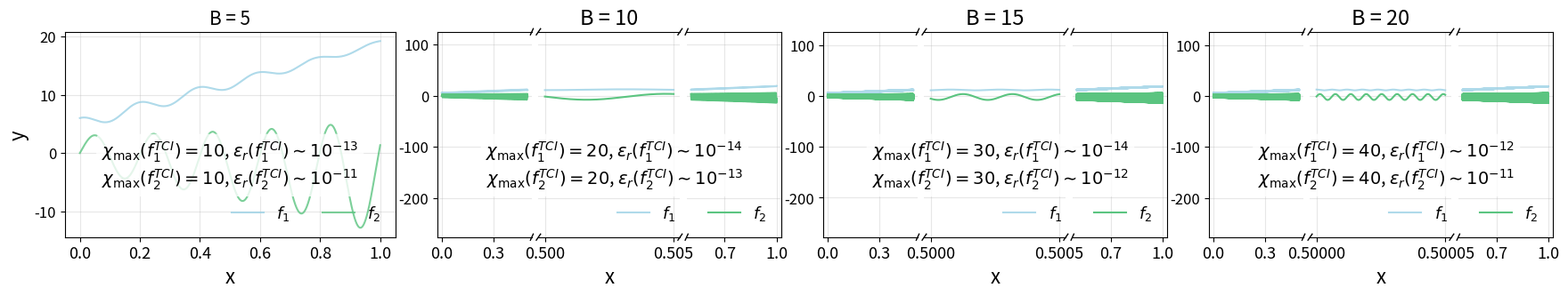

Source code (Python):
import numpy as np
import matplotlib.pyplot as plt
from matplotlib.gridspec import GridSpec

f1 = lambda x, B_const: np.cos(x * (2 ** B_const)) * np.exp(- x * x) + 4 * np.exp(x) - 3 * x * x + 10 * x + 1
f2 = lambda x, B_const: np.sin(x * (2 ** B_const)) * (np.exp(x * x) + 5 * x + 2) - 4*x


B_list = [5, 10, 15, 20]

chimax_list = {}
chimax_list[0] = (10,10)
chimax_list[1] = (20,20)
chimax_list[2] = (30,30)
chimax_list[3] = (40,40)

err_list = {}
err_list[0] = (-13,-11)
err_list[1] = (-14,-13)
err_list[2] = (-14,-12)
err_list[3] = (-12,-11)

f1_color = "#9BD1E5"
f2_color = "#5BC480"
g_color = "#D35753"

interval_list = {}
interval_list[0] = (0.5, 0.505)
interval_list[1] = (0.5, 0.5005)
interval_list[2] = (0.5, 0.50005)

x_ranges = {}
x_ranges[0] = [(0, 0.5), (0.5, 0.505), (0.505, 1)]
x_ranges[1] = [(0, 0.5), (0.5, 0.5005), (0.5005, 1)]
x_ranges[2] = [(0, 0.5), (0.5, 0.50005), (0.50005, 1)]

n_points = 2**18

width_ratios = [7] + [2, 3, 2] * 3

fig = plt.figure(figsize=(20, 3))
gs = GridSpec(1, 10, figure=fig, width_ratios=width_ratios)

axes = []
axes.append(fig.add_subplot(gs[0, 0]))
for b_idx in range(3):
    for p_idx in range(3):
        col = 1 + b_idx * 3 + p_idx
        axes.append(fig.add_subplot(gs[0, col]))

# Helper function to create annotation text
def get_annotation_text(b_index):
    chi_f1, chi_f2 = chimax_list[b_index]
    err_f1, err_f2 = err_list[b_index]
    text = (f"$\\chi_{{\\max}}(f_1^{{TCI}})={chi_f1}$, $\\epsilon_r(f_1^{{TCI}}) \\sim 10^{{{err_f1}}}$\n"
            f"$\\chi_{{\\max}}(f_2^{{TCI}})={chi_f2}$, $\\epsilon_r(f_2^{{TCI}}) \\sim 10^{{{err_f2}}}$")
    return text

# Plot B=5 (single axis)
B = 5
x = np.linspace(0, 1, n_points)
y1, y2 = f1(x, B), f2(x, B)
g = y1 * y2

ax = axes[0]
ax.plot(x, y1, label=r"$f_1$", color=f1_color, alpha=0.8)
ax.plot(x, y2, label=r"$f_2$", color=f2_color, alpha=0.8)
#ax.plot(x, g, label=r"$g=f_1 \cdot f_2$", color=g_color, alpha=0.8)
ax.set_xlabel('x', fontsize=16)
ax.set_ylabel('y', fontsize=16)
ax.set_title(f'B = {B}', fontsize=15)
ax.tick_params(axis='x', labelsize=13) 
ax.tick_params(axis='y', labelsize=12) 
ax.grid(True, alpha=0.3)
ax.legend(loc='lower right', ncol=3, fontsize=13, frameon=False)

# Add annotation for B=5 (index 0)
ax.annotate(get_annotation_text(0), xy=(0.5, 0.35), xycoords='axes fraction',
            ha='center', va='center', fontsize=14,
            bbox=dict(boxstyle='round,pad=0.3', facecolor='white', alpha=0.8, edgecolor='none'))

# Plot B=10, 15, 20 (split axes)
for b_idx, B in enumerate(B_list[1:]):
    y_min, y_max = float('inf'), float('-inf')
    
    for p_idx, (x_start, x_end) in enumerate(x_ranges[b_idx]):
        x = np.linspace(x_start, x_end, n_points)
        y1, y2 = f1(x, B), f2(x, B)
        g = y1 * y2
        y_min = min(y_min, y1.min(), y2.min(), g.min())
        y_max = max(y_max, y1.max(), y2.max(), g.max())
    
    y_margin = (y_max - y_min) * 0.05
    y_min, y_max = y_min - y_margin, y_max + y_margin
    
    for p_idx, (x_start, x_end) in enumerate(x_ranges[b_idx]):
        ax_idx = 1 + b_idx * 3 + p_idx
        ax = axes[ax_idx]
        x = np.linspace(x_start, x_end, n_points)
        y1, y2 = f1(x, B), f2(x, B)
        g = y1 * y2
        
        ax.plot(x, y1, label=r"$f_1$", color=f1_color, alpha=0.8)
        ax.plot(x, y2, label=r"$f_2$", color=f2_color, alpha=1)
        #ax.plot(x, g, label=r"$g=f_1 \cdot f_2$", color=g_color, alpha=0.5)

        ax.set_ylim(y_min, y_max)
        ax.grid(True, alpha=0.3)
        
        if p_idx == 0:
            ax.spines['right'].set_visible(False)
            ax.tick_params(right=False)
            ax.set_xticks([0.0, 0.3])
        elif p_idx == 1:
            ax.spines['left'].set_visible(False)
            ax.spines['right'].set_visible(False)
            ax.tick_params(left=False, right=False, labelleft=False)
            ax.set_title(f'B = {B}', fontsize=17)
            ax.set_xlabel('x', fontsize=16)
            ax.set_xticks(interval_list[b_idx])
            ax.ticklabel_format(axis='x', style='plain', useOffset=False)
            
            # Add annotation in the middle panel (center of the 3-panel group)
            
        else:
            ax.spines['left'].set_visible(False)
            ax.tick_params(left=False, labelleft=False)
            ax.set_xticks([0.7, 1])

        if p_idx == 2:
            ax.annotate(get_annotation_text(b_idx + 1), xy=(0.6, 0.35), xycoords='axes fraction',
                        ha='right', va='center', fontsize=14,
                        bbox=dict(boxstyle='round,pad=0.3', facecolor='white', alpha=0.8, edgecolor='none'))

        ax.tick_params(axis='x', labelsize=13) 
        ax.tick_params(axis='y', labelsize=12) 
        
        if p_idx == 2:
            ax.legend(loc='lower right', ncol=3, fontsize=13, frameon=False)
        
        d = 0.015
        kwargs = dict(transform=ax.transAxes, color='k', clip_on=False, linewidth=1)
        if p_idx == 0:
            ax.plot((1 - d, 1 + d), (-d, +d), **kwargs)
            ax.plot((1 - d, 1 + d), (1 - d, 1 + d), **kwargs)
        elif p_idx == 1:
            ax.plot((-d, +d), (-d, +d), **kwargs)
            ax.plot((-d, +d), (1 - d, 1 + d), **kwargs)
            ax.plot((1 - d, 1 + d), (-d, +d), **kwargs)
            ax.plot((1 - d, 1 + d), (1 - d, 1 + d), **kwargs)
        else:
            ax.plot((-d, +d), (-d, +d), **kwargs)
            ax.plot((-d, +d), (1 - d, 1 + d), **kwargs)

plt.tight_layout()
plt.subplots_adjust(wspace=0.05)

for i, ax in enumerate(axes):
    if i == 0:
        continue
    b_idx = (i - 1) // 3 + 1
    pos = ax.get_position()
    ax.set_position([pos.x0 + 0.02 * b_idx, pos.y0, pos.width, pos.height])

plt.savefig('functions_plot.png', dpi=150, bbox_inches='tight')
plt.savefig('functions_plot.pdf', dpi=150, bbox_inches='tight')
plt.show()
